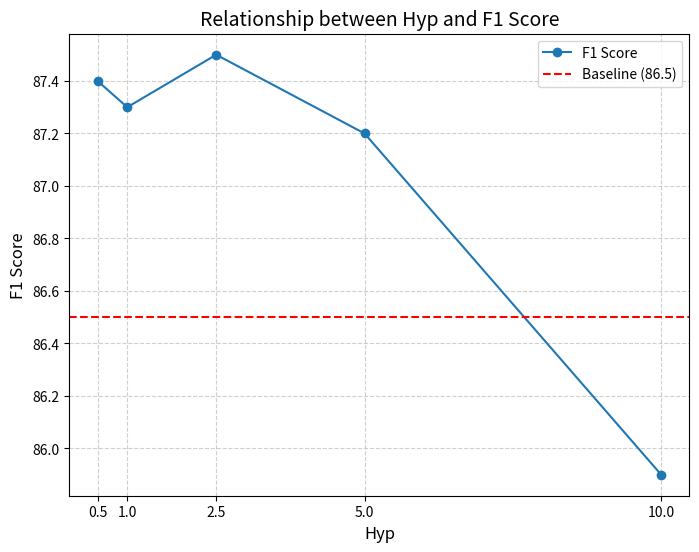

This figure's Python source: (Note: this script raises an exception after producing the figure.)
import matplotlib.pyplot as plt
import os

# 데이터
hyp = [0.5, 1.0, 2.5, 5.0, 10.0]
f1_score = [87.4, 87.3, 87.5, 87.2, 85.9,]
baseline = 86.5  # 베이스라인 성능

# 그래프 그리기
plt.figure(figsize=(8, 6))
plt.plot(hyp, f1_score, marker='o', linestyle='-', color='tab:blue', label='F1 Score')

# 베이스라인 성능 추가
plt.axhline(y=baseline, color='red', linestyle='--', label='Baseline (86.5)')

# 라벨 설정
plt.xlabel('Hyp', fontsize=12)
plt.ylabel('F1 Score', fontsize=12)
plt.title('Relationship between Hyp and F1 Score', fontsize=14)
plt.grid(True, linestyle='--', alpha=0.6)
plt.legend()
plt.xticks(hyp, fontsize=10)
plt.yticks(fontsize=10)

# 그래프 저장
output_path = os.path.join('/workspace/vlm/lmms-eval-updated_new/logging/sensitivity', 'attn_pope_sensitivity.png')
plt.savefig(output_path, dpi=300)
plt.close()